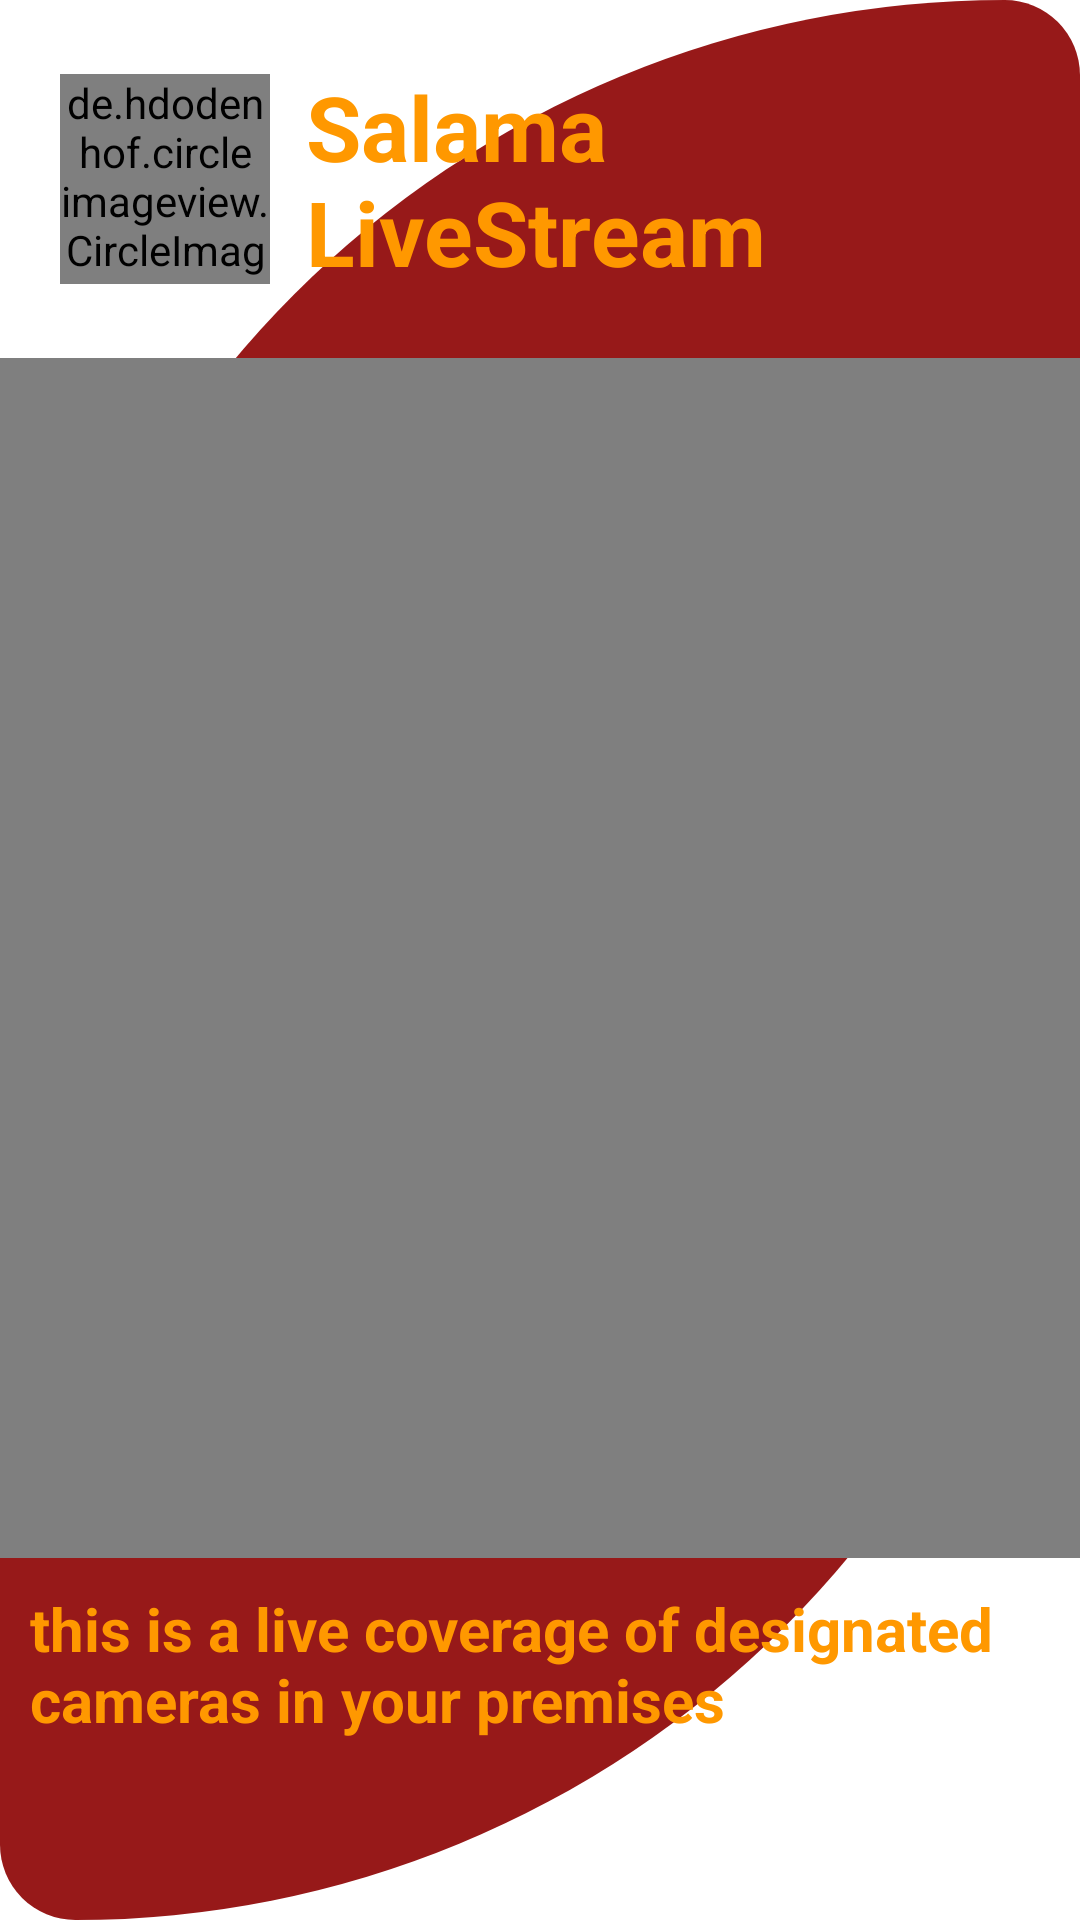

Produce the Android XML layout that renders to this screen, including the resource entries it uses.
<!-- AndroidManifest.xml: application theme Theme.Salama -->
<!-- res/layout/fragment_dashscreen1.xml -->
<?xml version="1.0" encoding="utf-8"?>
<LinearLayout xmlns:android="http://schemas.android.com/apk/res/android"
    xmlns:tools="http://schemas.android.com/tools"
    android:layout_width="match_parent"
    android:layout_height="match_parent"
    xmlns:app="http://schemas.android.com/apk/res-auto"
    android:orientation="vertical"
    android:background="@drawable/splash_screen_layout"
    tools:context=".fragments.dashscreen1">
    <LinearLayout
        android:layout_width="wrap_content"
        android:layout_height="wrap_content"
        android:orientation="horizontal"
        android:id="@+id/linearDash"
        android:layout_margin="10dp">
        <de.hdodenhof.circleimageview.CircleImageView
            android:layout_width="70dp"
            android:layout_height="70dp"
        app:civ_border_color="@color/maroon"
            android:layout_marginStart="10dp"
            app:civ_border_width="2dp"
            android:src="@mipmap/salama"
            android:layout_gravity="center"/>

        <TextView
            android:id="@+id/txtSalamaDash"
            android:layout_width="wrap_content"
            android:layout_height="wrap_content"
            android:layout_marginStart="12dp"
            android:layout_marginTop="12dp"
            android:layout_marginEnd="12dp"
            android:layout_marginBottom="12dp"
            android:text="Salama LiveStream"
            android:textColor="@color/orange"
            android:textSize="30sp"
            android:textStyle="bold"/>
    </LinearLayout>
<FrameLayout
    android:id="@+id/videoContainer"
    android:layout_width="match_parent"
    android:layout_height="wrap_content">
    <VideoView
        android:id="@+id/liveStream"
        android:layout_width="400dp"
        android:layout_height="400dp"
        android:layout_gravity="center"/>
    <ProgressBar
        android:id="@+id/progressBaravideo"
        android:visibility="invisible"
        android:layout_gravity="center"
        android:layout_width="wrap_content"
        android:layout_height="wrap_content"/>
</FrameLayout>
    <ScrollView
        android:layout_width="match_parent"
        android:layout_height="wrap_content">
        <TextView
            android:layout_margin="10dp"
            android:textStyle="bold"
            android:textSize="20sp"
            android:textColor="@color/orange"
            android:layout_width="match_parent"
            android:layout_height="wrap_content"
            android:text="@string/liveText"/>
    </ScrollView>

</LinearLayout>
<!-- resources referenced by this layout -->
<resources>
  <color name="maroon">#971919</color>
  <color name="orange">#FF9800</color>
  <!-- drawable splash_screen_layout (drawable) -->
  <?xml version="1.0" encoding="utf-8"?>
  <shape
      xmlns:android="http://schemas.android.com/apk/res/android"
      android:shape="rectangle">
      <solid android:color="@color/maroon"/>
      <corners
          android:topLeftRadius="400dp"
          android:topRightRadius="30dp"
          android:bottomLeftRadius="30dp"
          android:bottomRightRadius="400dp"/>
  
  </shape>
  <!-- mipmap salama: jpg bitmap (mipmap-mdpi, 262325 bytes) -->
  <string name="liveText">this is a live coverage of designated cameras in your premises</string>
  <style name="Theme.Salama" parent="Theme.MaterialComponents.DayNight.NoActionBar">
          
          <item name="colorPrimary">@color/maroon</item>
          <item name="colorPrimaryVariant">@color/maroon</item>
          <item name="colorOnPrimary">@color/white</item>
          
          <item name="colorSecondary">@color/teal_200</item>
          <item name="colorSecondaryVariant">@color/teal_700</item>
          <item name="colorOnSecondary">@color/black</item>
          
          <item name="android:statusBarColor">?attr/colorPrimaryVariant</item>
          
      </style>
  <color name="white">#FFFFFFFF</color>
  <color name="teal_200">#FF03DAC5</color>
  <color name="teal_700">#FF018786</color>
  <color name="black">#FF000000</color>
</resources>
